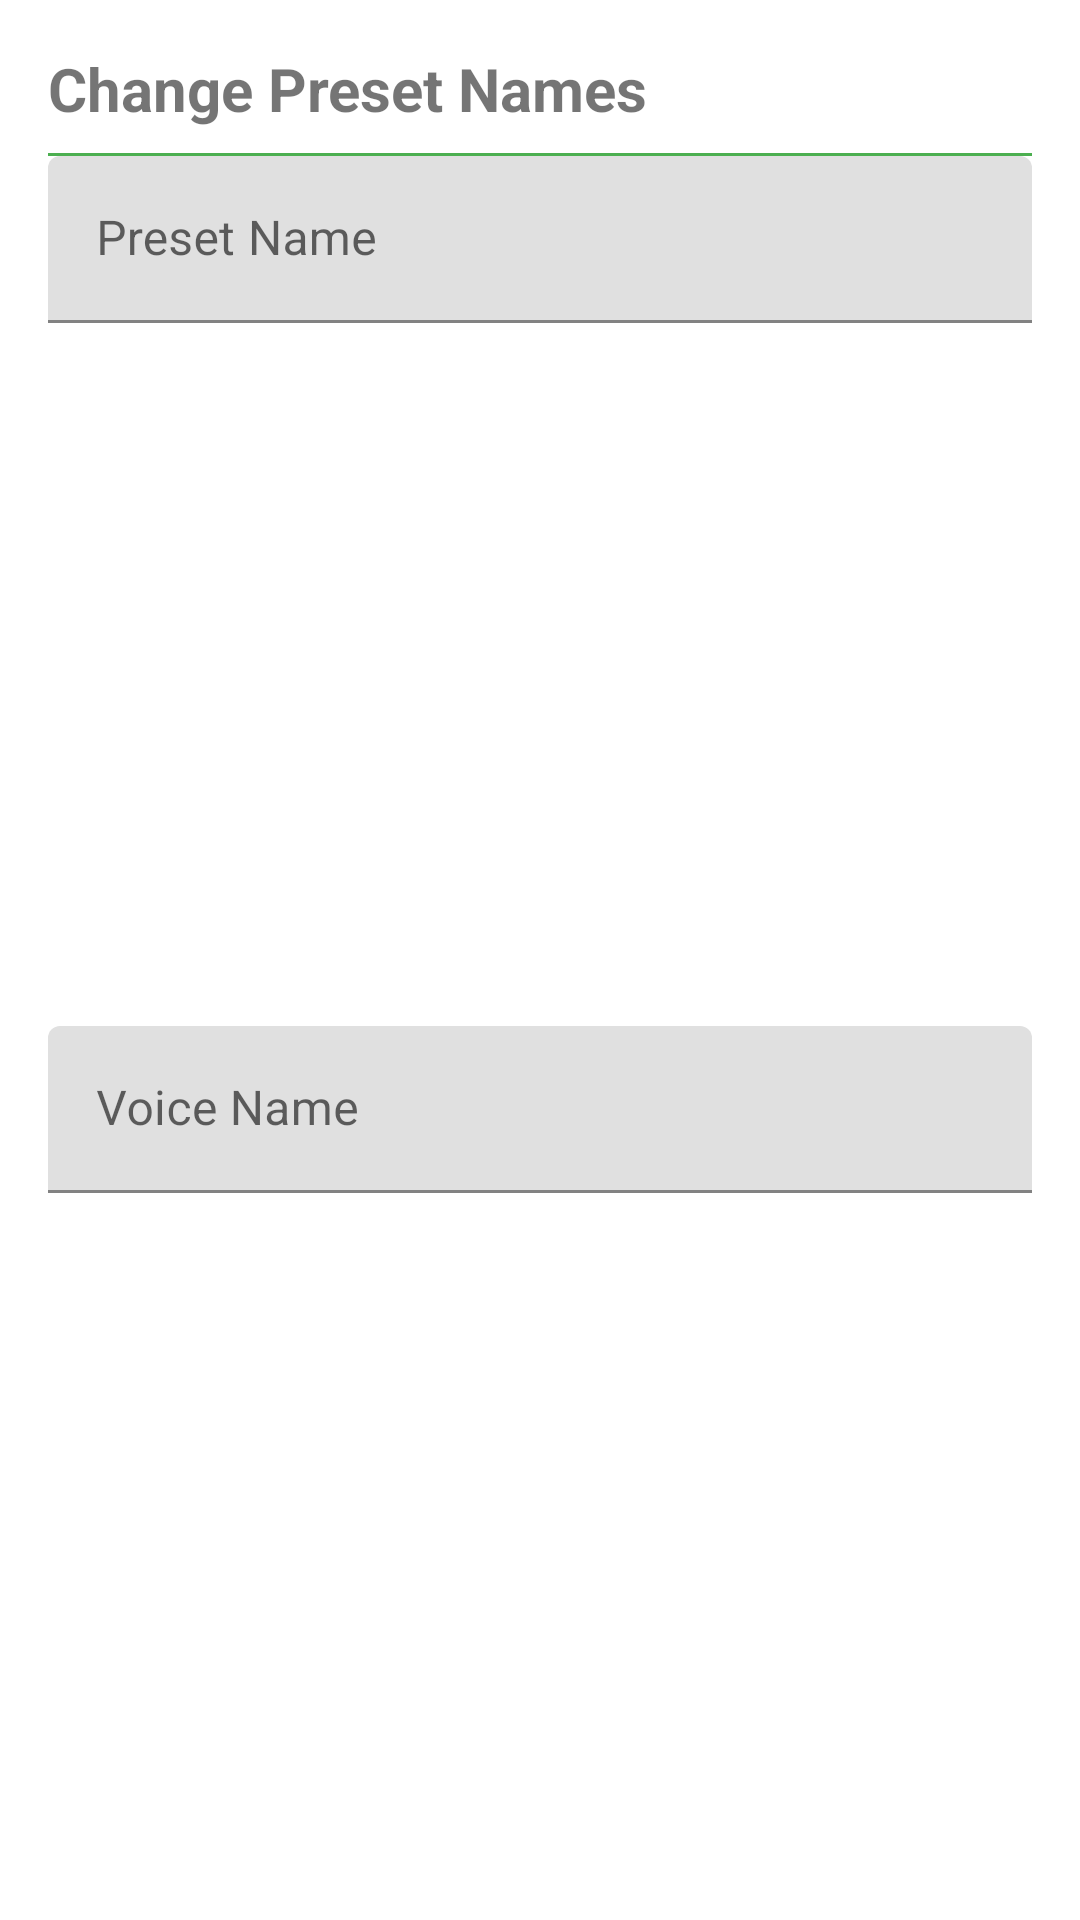

Layout XML and referenced resources for this Android screen:
<!-- AndroidManifest.xml: application theme Theme.XGBuddy -->
<!-- res/layout/dialog_qs300_name.xml -->
<?xml version="1.0" encoding="utf-8"?>
<androidx.constraintlayout.widget.ConstraintLayout xmlns:android="http://schemas.android.com/apk/res/android"
    xmlns:app="http://schemas.android.com/apk/res-auto"
    android:layout_width="wrap_content"
    android:layout_height="wrap_content"
    android:padding="@dimen/popup_padding">

    <TextView
        android:id="@+id/tvQSNameTitle"
        android:layout_width="wrap_content"
        android:layout_height="wrap_content"
        android:paddingBottom="8dp"
        android:text="@string/qs300_name_change"
        android:textSize="20sp"
        android:textStyle="bold"
        app:layout_constraintStart_toStartOf="parent"
        app:layout_constraintTop_toTopOf="parent" />

    <View
        android:id="@+id/dividerAddDir"
        android:layout_width="match_parent"
        android:layout_height="1dp"
        android:background="?colorPrimary"
        app:layout_constraintEnd_toEndOf="parent"
        app:layout_constraintStart_toStartOf="parent"
        app:layout_constraintTop_toBottomOf="@+id/tvQSNameTitle" />

    <com.google.android.material.textfield.TextInputLayout
        android:id="@+id/tilPresetName"
        android:layout_width="0dp"
        android:layout_height="wrap_content"
        app:layout_constraintEnd_toEndOf="parent"
        app:layout_constraintStart_toStartOf="parent"
        app:layout_constraintTop_toBottomOf="@id/dividerAddDir">

        <com.google.android.material.textfield.TextInputEditText
            android:id="@+id/etPresetName"
            android:layout_width="match_parent"
            android:layout_height="wrap_content"
            android:hint="@string/qs300_preset_name"
            android:inputType="textNoSuggestions" />

    </com.google.android.material.textfield.TextInputLayout>

    <com.google.android.material.textfield.TextInputLayout
        android:id="@+id/tilVoiceName"
        android:layout_width="0dp"
        android:layout_height="wrap_content"
        android:layout_marginTop="8dp"
        app:layout_constraintBottom_toBottomOf="parent"
        app:layout_constraintEnd_toEndOf="parent"
        app:layout_constraintStart_toStartOf="parent"
        app:layout_constraintTop_toBottomOf="@id/tilPresetName">

        <com.google.android.material.textfield.TextInputEditText
            android:id="@+id/etQsVoiceName"
            android:layout_width="match_parent"
            android:layout_height="wrap_content"
            android:hint="@string/voice_name"
            android:inputType="textNoSuggestions" />

    </com.google.android.material.textfield.TextInputLayout>
</androidx.constraintlayout.widget.ConstraintLayout>
<!-- resources referenced by this layout -->
<resources>
  <dimen name="popup_padding">16dp</dimen>
  <string name="qs300_name_change">Change Preset Names</string>
  <string name="qs300_preset_name">Preset Name</string>
  <string name="voice_name">Voice Name</string>
  <style name="Theme.XGBuddy" parent="Theme.MaterialComponents.DayNight.DarkActionBar">
          <item name="backgroundColor">@color/background_light</item>
          <item name="backgroundContainer">@color/container_light</item>
          <item name="backgroundContainerSelect">@color/green_200</item>
          <item name="colorControlNormal">@color/background_dark</item>
          <item name="colorControlActivated">?attr/colorPrimary</item>
          
          <item name="colorPrimary">@color/green_500</item>
          <item name="colorPrimaryVariant">@color/green_700</item>
          <item name="colorPrimaryDark">@color/green_900</item>
          <item name="colorOnPrimary">@color/background_light</item>
          
          <item name="colorSecondary">@color/yellow_200</item>
          <item name="colorSecondaryVariant">@color/yellow_700</item>
          <item name="colorOnSecondary">@color/background_dark</item>
          
          <item name="android:statusBarColor">?attr/colorPrimaryVariant</item>
          
          <item name="colorError">@color/red_900</item>
          <item name="textFillColor">@color/background_dark</item>
      </style>
  <color name="background_light">#FFF3E0</color>
  <color name="container_light">#D6D2CC</color>
  <color name="green_200">#A5D6A7</color>
  <color name="background_dark">#252525</color>
  <color name="green_500">#4CAF50</color>
  <color name="green_700">#388E3C</color>
  <color name="green_900">#1B5E20</color>
  <color name="yellow_200">#FFF59D</color>
  <color name="yellow_700">#FBC02D</color>
  <color name="red_900">#B71C1C</color>
</resources>
